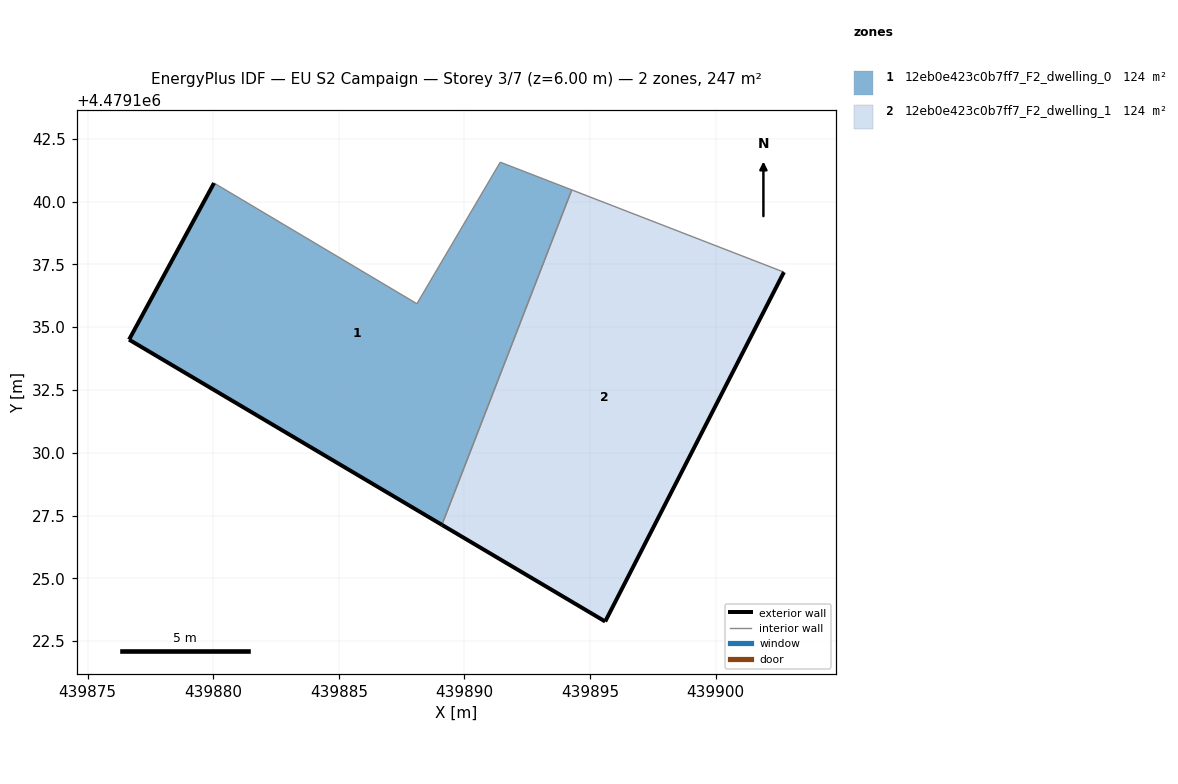
=== STOREY PLAN SPEC (per zone: floor XY polygon, exterior-wall plan segments, windows/doors) ===
zone 1: 12eb0e423c0b7ff7_F2_dwelling_0  (123.7 m²)
  floor: (439889.10, 4479127.13) (439894.27, 4479140.46) (439891.43, 4479141.57) (439888.11, 4479135.93) (439880.03, 4479140.74) (439876.65, 4479134.50)
  exterior wall: (439889.10, 4479127.13) – (439876.65, 4479134.50)  [14.5 m]
  exterior wall: (439876.65, 4479134.50) – (439880.03, 4479140.74)  [7.1 m]
  interior walls: 4
zone 2: 12eb0e423c0b7ff7_F2_dwelling_1  (123.7 m²)
  floor: (439895.61, 4479123.28) (439902.72, 4479137.19) (439894.27, 4479140.46) (439889.10, 4479127.13)
  exterior wall: (439902.72, 4479137.19) – (439895.61, 4479123.28)  [15.6 m]
  exterior wall: (439895.61, 4479123.28) – (439889.10, 4479127.13)  [7.6 m]
  interior walls: 2

=== DERIVED (storey summary) ===
Building: EU S2 Campaign
Storey: 3 of 7  (floor level z = 6.00 m)
Storey gross floor area: 247.3 m²
Zones on this storey: 2
  - 12eb0e423c0b7ff7_F2_dwelling_0: floor 123.7 m²; exterior wall 21.6 m (64.7 m²); WWR 0.0%
  - 12eb0e423c0b7ff7_F2_dwelling_1: floor 123.7 m²; exterior wall 23.2 m (69.5 m²); WWR 0.0%
Zone adjacency (shared interzone walls):
  - 12eb0e423c0b7ff7_F2_dwelling_0 ↔ 12eb0e423c0b7ff7_F2_dwelling_1